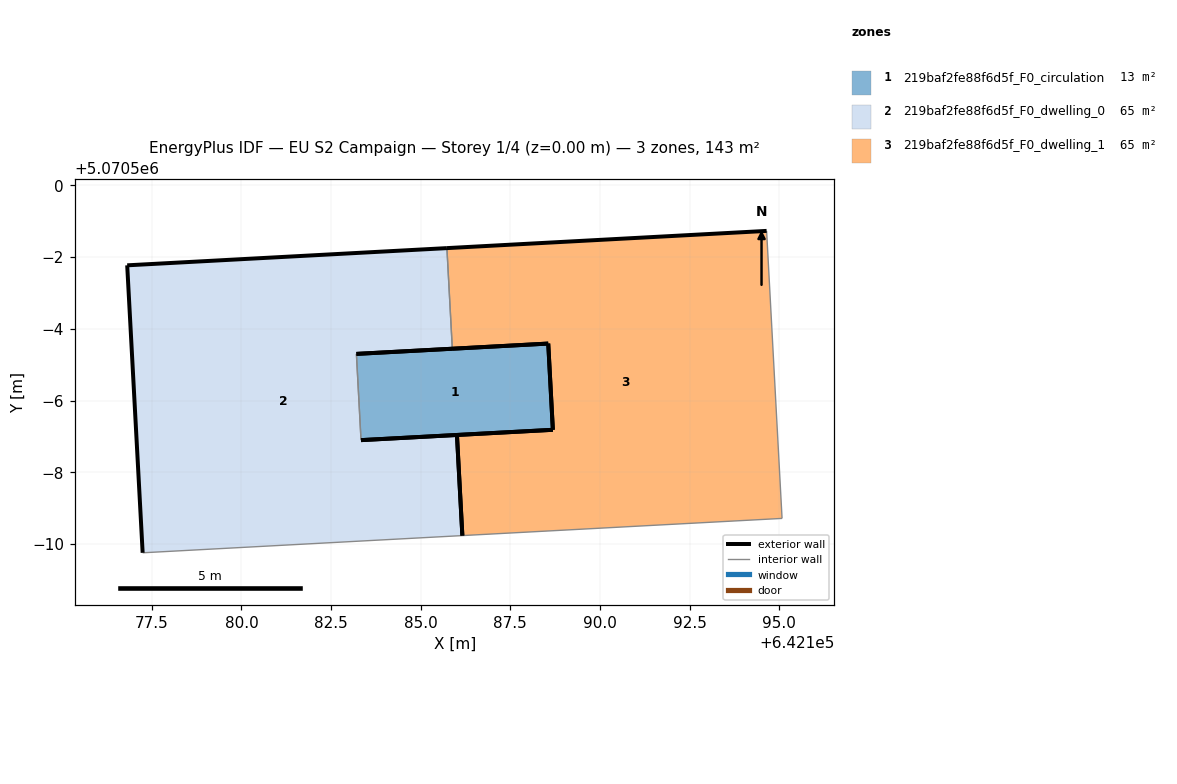
=== STOREY PLAN SPEC (per zone: floor XY polygon, exterior-wall plan segments, windows/doors) ===
zone 1: 219baf2fe88f6d5f_F0_circulation  (12.9 m²)
  floor: (642188.69, 5070493.18) (642188.56, 5070495.59) (642183.21, 5070495.30) (642183.34, 5070492.90)
  exterior wall: (642183.21, 5070495.30) – (642188.56, 5070495.59)  [5.4 m]
  exterior wall: (642188.69, 5070493.18) – (642183.34, 5070492.90)  [5.4 m]
  exterior wall: (642188.56, 5070495.59) – (642188.69, 5070493.18)  [2.4 m]
  interior walls: 1
zone 2: 219baf2fe88f6d5f_F0_dwelling_0  (65.2 m²)
  floor: (642186.16, 5070490.23) (642186.01, 5070493.04) (642183.34, 5070492.90) (642183.21, 5070495.30) (642185.88, 5070495.45) (642185.73, 5070498.25) (642176.81, 5070497.77) (642177.25, 5070489.75)
  exterior wall: (642185.88, 5070495.45) – (642183.21, 5070495.30)  [2.7 m]
  exterior wall: (642183.34, 5070492.90) – (642186.01, 5070493.04)  [2.7 m]
  exterior wall: (642177.25, 5070489.75) – (642176.81, 5070497.77)  [8.0 m]
  exterior wall: (642176.81, 5070497.77) – (642185.73, 5070498.25)  [8.9 m]
  exterior wall: (642186.01, 5070493.04) – (642186.16, 5070490.23)  [2.8 m]
  interior walls: 3
zone 3: 219baf2fe88f6d5f_F0_dwelling_1  (65.2 m²)
  floor: (642195.08, 5070490.71) (642194.65, 5070498.73) (642185.73, 5070498.25) (642185.88, 5070495.45) (642188.56, 5070495.59) (642188.69, 5070493.18) (642186.01, 5070493.04) (642186.16, 5070490.23)
  exterior wall: (642186.01, 5070493.04) – (642188.69, 5070493.18)  [2.7 m]
  exterior wall: (642188.56, 5070495.59) – (642185.88, 5070495.45)  [2.7 m]
  exterior wall: (642185.73, 5070498.25) – (642194.65, 5070498.73)  [8.9 m]
  exterior wall: (642186.16, 5070490.23) – (642186.01, 5070493.04)  [2.8 m]
  exterior wall: (642188.69, 5070493.18) – (642188.56, 5070495.59)  [2.4 m]
  interior walls: 3

=== DERIVED (storey summary) ===
Building: EU S2 Campaign
Storey: 1 of 4  (floor level z = 0.00 m)
Storey gross floor area: 143.4 m²
Zones on this storey: 3
  - 219baf2fe88f6d5f_F0_circulation: floor 12.9 m²; exterior wall 13.1 m (39.4 m²); WWR 0.0%
  - 219baf2fe88f6d5f_F0_dwelling_0: floor 65.2 m²; exterior wall 25.1 m (75.4 m²); WWR 0.0%
  - 219baf2fe88f6d5f_F0_dwelling_1: floor 65.2 m²; exterior wall 19.5 m (58.5 m²); WWR 0.0%
Zone adjacency (shared interzone walls):
  - 219baf2fe88f6d5f_F0_circulation ↔ 219baf2fe88f6d5f_F0_dwelling_0
  - 219baf2fe88f6d5f_F0_dwelling_0 ↔ 219baf2fe88f6d5f_F0_dwelling_1